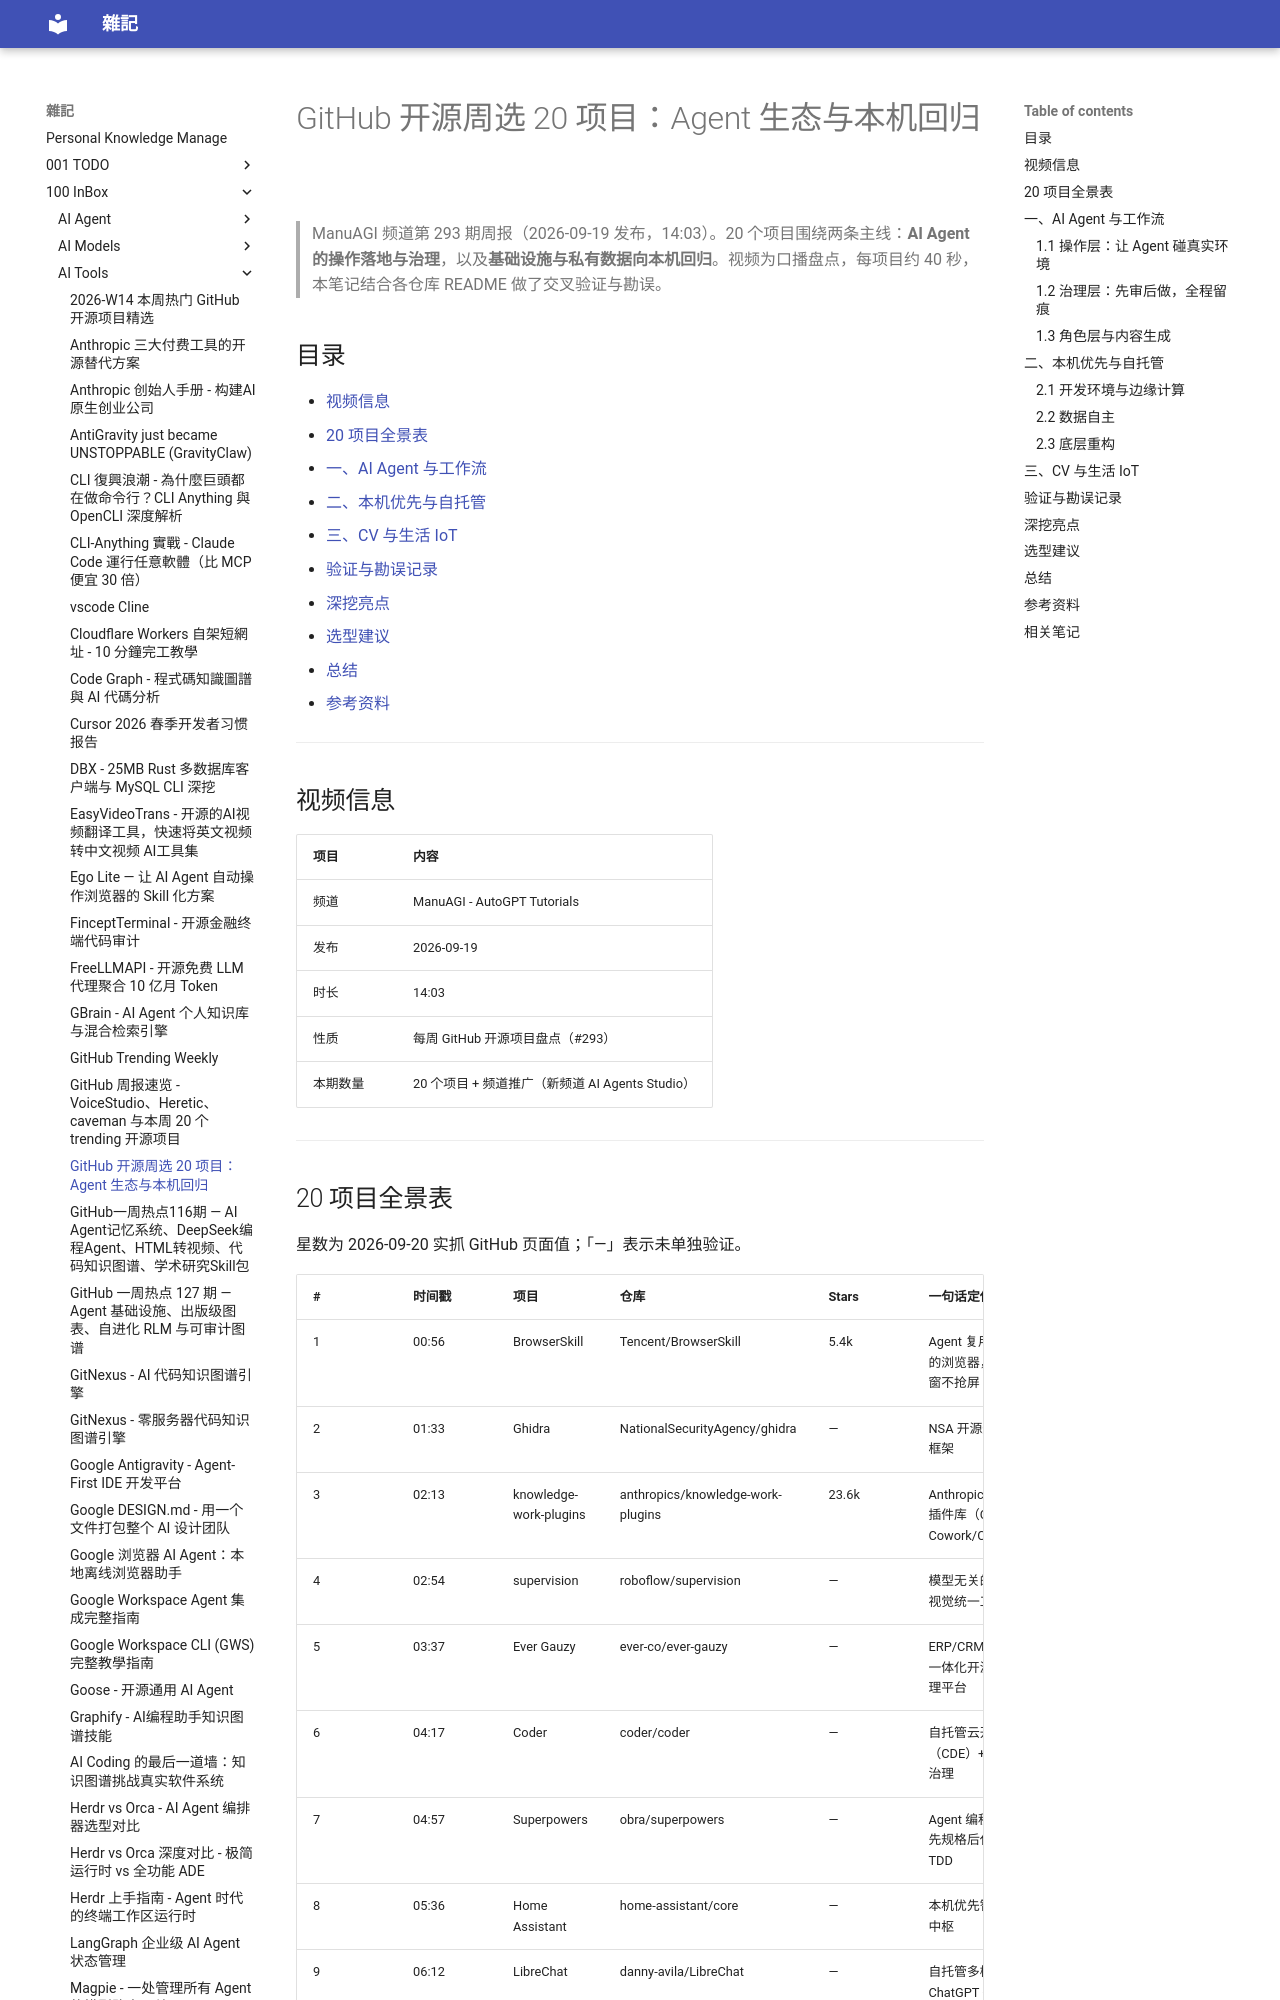

repository: yudady/yudady.github.io · page: 100-InBox/AI-Tools/GitHub 开源周选 20 项目 - ManuAGI #293/index.html · generator: mkdocs

---
title: "GitHub 开源周选 20 项目：Agent 生态与本机回归"
aliases: ["ManuAGI #293", "GitHub 周报 293", "BrowserSkill Coder pgrust 那期"]
tags:
  - github-trending
  - ai-agents
  - self-hosted
  - status/active
  - type/doc
source:
  - https://www.youtube.com/watch?v=GBcIPr_LJTE
author: ManuAGI - AutoGPT Tutorials
created: 2026-09-20
updated: 2026-09-20
description: 20 个本周热门开源项目盘点：AI Agent 工具链、本机优先自托管、CV 与生活 IoT 三大主线，附星数实测与 ASR 勘误
level: beginner
stars: 3
---

# GitHub 开源周选 20 项目：Agent 生态与本机回归

> ManuAGI 频道第 293 期周报（2026-09-19 发布，14:03）。20 个项目围绕两条主线：**AI Agent 的操作落地与治理**，以及**基础设施与私有数据向本机回归**。视频为口播盘点，每项目约 40 秒，本笔记结合各仓库 README 做了交叉验证与勘误。

## 目录

- [视频信息](#视频信息)
- [20 项目全景表](#20-项目全景表)
- [一、AI Agent 与工作流](#一ai-agent-与工作流)
- [二、本机优先与自托管](#二本机优先与自托管)
- [三、CV 与生活 IoT](#三cv-与生活-iot)
- [验证与勘误记录](#验证与勘误记录)
- [深挖亮点](#深挖亮点)
- [选型建议](#选型建议)
- [总结](#总结)
- [参考资料](#参考资料)

---

## 视频信息

| 项目 | 内容 |
|------|------|
| 频道 | ManuAGI - AutoGPT Tutorials |
| 发布 | 2026-09-19 |
| 时长 | 14:03 |
| 性质 | 每周 GitHub 开源项目盘点（#293） |
| 本期数量 | 20 个项目 + 频道推广（新频道 AI Agents Studio） |

---
